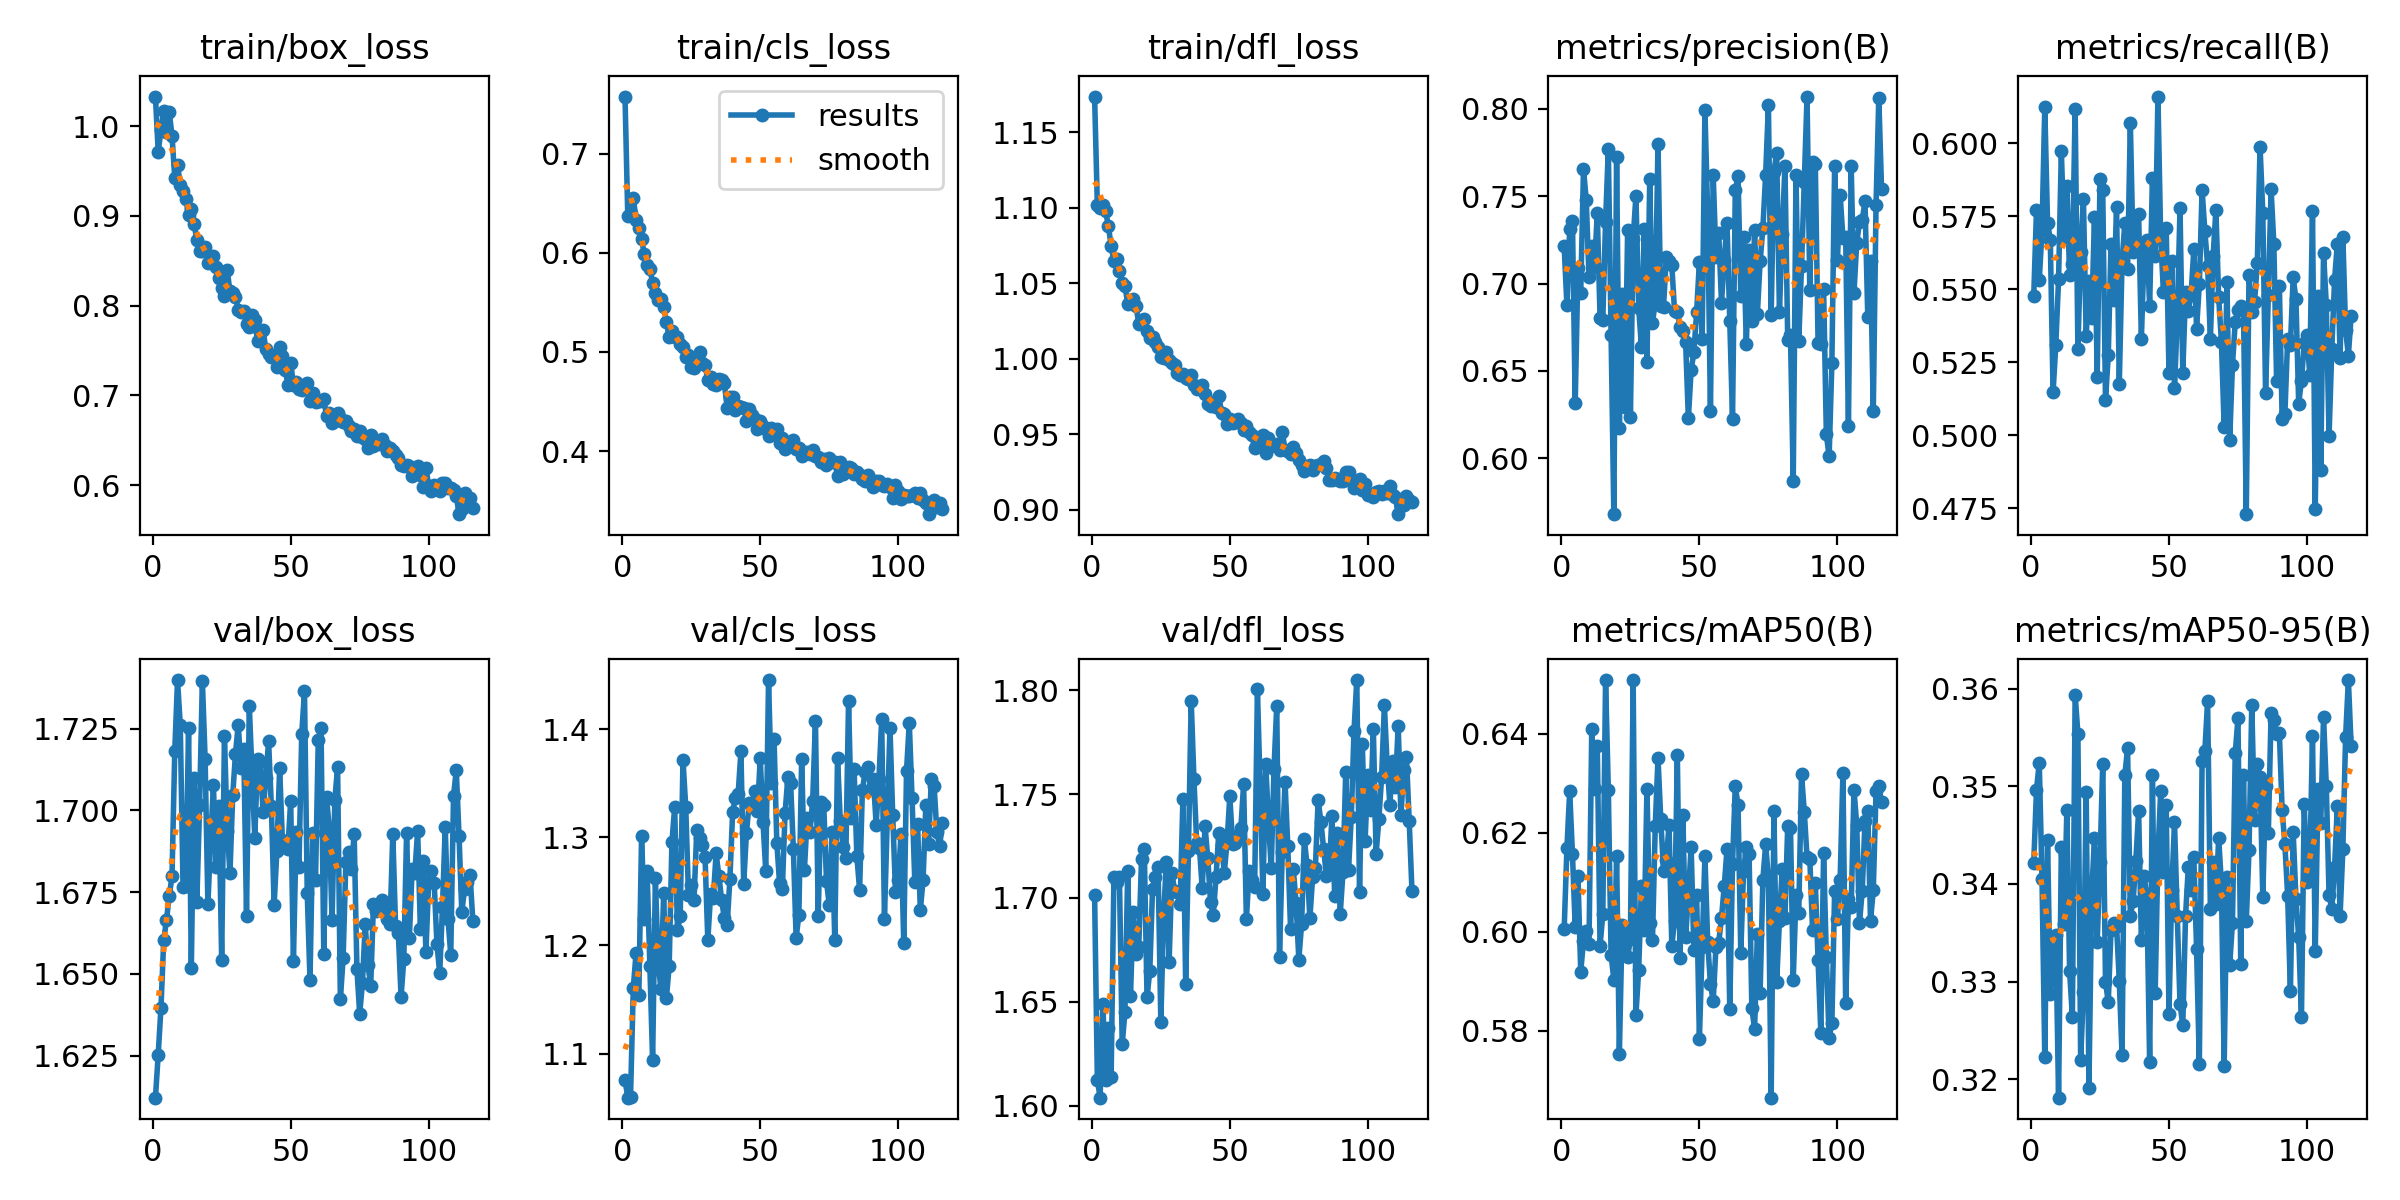

The table this chart was drawn from, first rows:
epoch, time, train/box_loss, train/cls_loss, train/dfl_loss, metrics/precision(B), metrics/recall(B), metrics/mAP50(B), metrics/mAP50-95(B), val/box_loss, val/cls_loss, val/dfl_loss, lr/pg0, lr/pg1, lr/pg2
1, 12.47, 1.033, 0.7576, 1.174, 0.7212, 0.5478, 0.6005, 0.3421, 1.612, 1.076, 1.701, 0.0002498, 0.0002498, 0.0002498
2, 23.2, 0.9715, 0.6368, 1.102, 0.6875, 0.5771, 0.6169, 0.3496, 1.625, 1.059, 1.613, 0.0005044, 0.0005044, 0.0005044
3, 32.06, 0.9955, 0.6403, 1.1, 0.7311, 0.5531, 0.6284, 0.3524, 1.64, 1.06, 1.604, 0.0007574, 0.0007574, 0.0007574
4, 41.91, 1.017, 0.6555, 1.102, 0.7356, 0.5702, 0.6157, 0.3405, 1.66, 1.161, 1.649, 0.0007614, 0.0007614, 0.0007614
5, 51.4, 0.9935, 0.6331, 1.098, 0.6315, 0.6125, 0.601, 0.3223, 1.667, 1.193, 1.612, 0.0007588, 0.0007588, 0.0007588
6, 60.67, 1.015, 0.6251, 1.088, 0.7091, 0.5728, 0.6113, 0.3445, 1.674, 1.154, 1.637, 0.0007563, 0.0007563, 0.0007563
7, 69.96, 0.9895, 0.6137, 1.075, 0.6946, 0.567, 0.5919, 0.3287, 1.68, 1.301, 1.614, 0.0007538, 0.0007538, 0.0007538
8, 79.22, 0.9427, 0.5983, 1.065, 0.7655, 0.5147, 0.5981, 0.3312, 1.718, 1.224, 1.71, 0.0007512, 0.0007512, 0.0007512
9, 88.3, 0.9569, 0.5873, 1.066, 0.7477, 0.5311, 0.6, 0.3348, 1.74, 1.268, 1.708, 0.0007487, 0.0007487, 0.0007487
10, 97.59, 0.9345, 0.5838, 1.058, 0.7039, 0.5535, 0.5975, 0.3181, 1.726, 1.181, 1.71, 0.0007462, 0.0007462, 0.0007462
11, 106.8, 0.9276, 0.5698, 1.05, 0.7212, 0.5973, 0.641, 0.3437, 1.676, 1.094, 1.629, 0.0007436, 0.0007436, 0.0007436
12, 116.1, 0.9189, 0.5593, 1.048, 0.7095, 0.568, 0.6289, 0.3359, 1.677, 1.262, 1.645, 0.0007411, 0.0007411, 0.0007411
13, 125.3, 0.9013, 0.5524, 1.036, 0.7404, 0.5853, 0.6376, 0.3476, 1.725, 1.184, 1.713, 0.0007385, 0.0007385, 0.0007385
14, 134.6, 0.9074, 0.5536, 1.038, 0.6805, 0.5547, 0.5971, 0.331, 1.652, 1.16, 1.653, 0.000736, 0.000736, 0.000736
15, 143.7, 0.8909, 0.5458, 1.04, 0.6792, 0.5588, 0.6035, 0.3264, 1.71, 1.249, 1.693, 0.0007335, 0.0007335, 0.0007335
16, 152.5, 0.8734, 0.53, 1.035, 0.7353, 0.6119, 0.6508, 0.3594, 1.672, 1.151, 1.673, 0.0007309, 0.0007309, 0.0007309
17, 161.3, 0.8612, 0.5155, 1.023, 0.777, 0.5295, 0.6286, 0.3554, 1.702, 1.181, 1.676, 0.0007284, 0.0007284, 0.0007284
18, 170.3, 0.8605, 0.5211, 1.026, 0.6708, 0.5627, 0.5954, 0.322, 1.74, 1.296, 1.719, 0.0007259, 0.0007259, 0.0007259
19, 179, 0.8658, 0.515, 1.026, 0.5681, 0.5808, 0.5903, 0.3289, 1.716, 1.328, 1.723, 0.0007233, 0.0007233, 0.0007233
20, 188.2, 0.8476, 0.515, 1.019, 0.7726, 0.5339, 0.6153, 0.3494, 1.671, 1.214, 1.652, 0.0007208, 0.0007208, 0.0007208
21, 197.4, 0.8486, 0.5082, 1.014, 0.6176, 0.5529, 0.5753, 0.3191, 1.691, 1.227, 1.665, 0.0007182, 0.0007182, 0.0007182
22, 206.9, 0.8551, 0.5052, 1.015, 0.6939, 0.5402, 0.6015, 0.339, 1.708, 1.372, 1.704, 0.0007157, 0.0007157, 0.0007157
23, 216.1, 0.8432, 0.4947, 1.011, 0.6296, 0.5748, 0.5997, 0.3447, 1.683, 1.328, 1.71, 0.0007132, 0.0007132, 0.0007132
24, 225.6, 0.8306, 0.4972, 1.008, 0.7308, 0.52, 0.5949, 0.3341, 1.701, 1.246, 1.715, 0.0007106, 0.0007106, 0.0007106
25, 234.9, 0.8194, 0.485, 1.002, 0.6239, 0.5877, 0.5985, 0.3423, 1.654, 1.256, 1.64, 0.0007081, 0.0007081, 0.0007081
26, 244.5, 0.8111, 0.484, 1, 0.7257, 0.584, 0.6508, 0.3523, 1.723, 1.242, 1.691, 0.0007056, 0.0007056, 0.0007056
27, 253.8, 0.8396, 0.492, 1.004, 0.7501, 0.5121, 0.5832, 0.33, 1.694, 1.307, 1.717, 0.000703, 0.000703, 0.000703
28, 263.1, 0.8159, 0.4995, 0.9995, 0.6861, 0.5273, 0.5923, 0.3279, 1.681, 1.299, 1.669, 0.0007005, 0.0007005, 0.0007005
29, 272.8, 0.8139, 0.4887, 0.9973, 0.6637, 0.5654, 0.6092, 0.3353, 1.705, 1.293, 1.712, 0.0006979, 0.0006979, 0.0006979
30, 282.1, 0.8101, 0.4867, 0.9962, 0.7309, 0.5465, 0.6004, 0.336, 1.717, 1.281, 1.704, 0.0006954, 0.0006954, 0.0006954
31, 292, 0.7957, 0.4716, 0.9906, 0.6553, 0.5781, 0.6289, 0.3357, 1.726, 1.205, 1.703, 0.0006929, 0.0006929, 0.0006929
32, 302.9, 0.7927, 0.4746, 0.9889, 0.7599, 0.5177, 0.6018, 0.33, 1.713, 1.247, 1.697, 0.0006903, 0.0006903, 0.0006903
33, 314.1, 0.7937, 0.4676, 0.9899, 0.6777, 0.5596, 0.5984, 0.3224, 1.719, 1.244, 1.748, 0.0006878, 0.0006878, 0.0006878
34, 325.3, 0.7792, 0.4666, 0.9872, 0.6891, 0.5726, 0.6213, 0.3511, 1.668, 1.285, 1.659, 0.0006853, 0.0006853, 0.0006853
35, 335.7, 0.7763, 0.4722, 0.9866, 0.78, 0.5569, 0.6351, 0.3539, 1.732, 1.265, 1.723, 0.0006827, 0.0006827, 0.0006827
36, 346.4, 0.7891, 0.4718, 0.9891, 0.6869, 0.607, 0.6228, 0.3368, 1.711, 1.242, 1.795, 0.0006802, 0.0006802, 0.0006802
37, 356.9, 0.7846, 0.4683, 0.9829, 0.6867, 0.5628, 0.6122, 0.3382, 1.692, 1.225, 1.757, 0.0006776, 0.0006776, 0.0006776
38, 367.3, 0.7603, 0.4436, 0.9797, 0.7149, 0.5651, 0.6146, 0.3424, 1.716, 1.219, 1.727, 0.0006751, 0.0006751, 0.0006751
39, 378, 0.7704, 0.4542, 0.9809, 0.713, 0.5756, 0.6215, 0.3474, 1.715, 1.261, 1.724, 0.0006726, 0.0006726, 0.0006726
40, 387.2, 0.7734, 0.4545, 0.9823, 0.7105, 0.5331, 0.5972, 0.3342, 1.699, 1.323, 1.705, 0.00067, 0.00067, 0.00067
41, 396.5, 0.7513, 0.4416, 0.977, 0.6841, 0.5628, 0.6021, 0.3408, 1.71, 1.337, 1.735, 0.0006675, 0.0006675, 0.0006675
42, 405.8, 0.746, 0.4453, 0.9702, 0.6837, 0.5668, 0.6357, 0.3385, 1.721, 1.34, 1.719, 0.000665, 0.000665, 0.000665
43, 415.1, 0.7423, 0.4449, 0.9688, 0.6749, 0.5443, 0.5947, 0.3217, 1.701, 1.379, 1.698, 0.0006624, 0.0006624, 0.0006624
44, 424.5, 0.7443, 0.4437, 0.9715, 0.673, 0.5881, 0.6236, 0.3512, 1.671, 1.257, 1.692, 0.0006599, 0.0006599, 0.0006599
45, 433.3, 0.7318, 0.4302, 0.9684, 0.6668, 0.5614, 0.5989, 0.3289, 1.688, 1.304, 1.71, 0.0006573, 0.0006573, 0.0006573
46, 444.6, 0.754, 0.4427, 0.9753, 0.6228, 0.616, 0.6072, 0.343, 1.713, 1.332, 1.731, 0.0006548, 0.0006548, 0.0006548
47, 456.2, 0.7437, 0.4366, 0.9638, 0.6506, 0.5674, 0.6172, 0.3495, 1.691, 1.33, 1.725, 0.0006523, 0.0006523, 0.0006523
48, 466.8, 0.7289, 0.4321, 0.9637, 0.6607, 0.5489, 0.5963, 0.3412, 1.69, 1.342, 1.712, 0.0006497, 0.0006497, 0.0006497
49, 477.6, 0.7121, 0.4219, 0.9569, 0.6836, 0.5711, 0.6073, 0.348, 1.688, 1.324, 1.727, 0.0006472, 0.0006472, 0.0006472
50, 487.9, 0.7366, 0.4303, 0.9604, 0.7125, 0.5215, 0.5784, 0.3267, 1.703, 1.373, 1.749, 0.0006447, 0.0006447, 0.0006447
51, 498.1, 0.7121, 0.4254, 0.9574, 0.6685, 0.5598, 0.5968, 0.3393, 1.654, 1.314, 1.726, 0.0006421, 0.0006421, 0.0006421
52, 508.6, 0.7152, 0.4225, 0.9584, 0.7993, 0.5161, 0.6153, 0.3463, 1.693, 1.269, 1.727, 0.0006396, 0.0006396, 0.0006396
53, 518.9, 0.7073, 0.4153, 0.9599, 0.7398, 0.5397, 0.598, 0.3367, 1.683, 1.445, 1.73, 0.000637, 0.000637, 0.000637
54, 529.4, 0.7062, 0.4234, 0.9574, 0.6269, 0.5779, 0.5895, 0.3277, 1.723, 1.351, 1.734, 0.0006345, 0.0006345, 0.0006345
55, 538.7, 0.7108, 0.4204, 0.9529, 0.762, 0.5213, 0.586, 0.3255, 1.736, 1.391, 1.755, 0.000632, 0.000632, 0.000632
56, 547.9, 0.7141, 0.4224, 0.9552, 0.7154, 0.5492, 0.597, 0.3367, 1.675, 1.295, 1.69, 0.0006294, 0.0006294, 0.0006294
57, 557.2, 0.6936, 0.4081, 0.9513, 0.729, 0.5427, 0.5978, 0.3417, 1.648, 1.258, 1.713, 0.0006269, 0.0006269, 0.0006269
58, 566.5, 0.7032, 0.4134, 0.9497, 0.689, 0.5481, 0.6027, 0.3394, 1.693, 1.252, 1.708, 0.0006244, 0.0006244, 0.0006244
59, 575.8, 0.6924, 0.4025, 0.9409, 0.7135, 0.5636, 0.6092, 0.3427, 1.679, 1.323, 1.705, 0.0006218, 0.0006218, 0.0006218
60, 584.7, 0.6937, 0.4069, 0.9435, 0.7345, 0.5365, 0.6166, 0.3334, 1.722, 1.355, 1.8, 0.0006193, 0.0006193, 0.0006193
... 56 more rows
